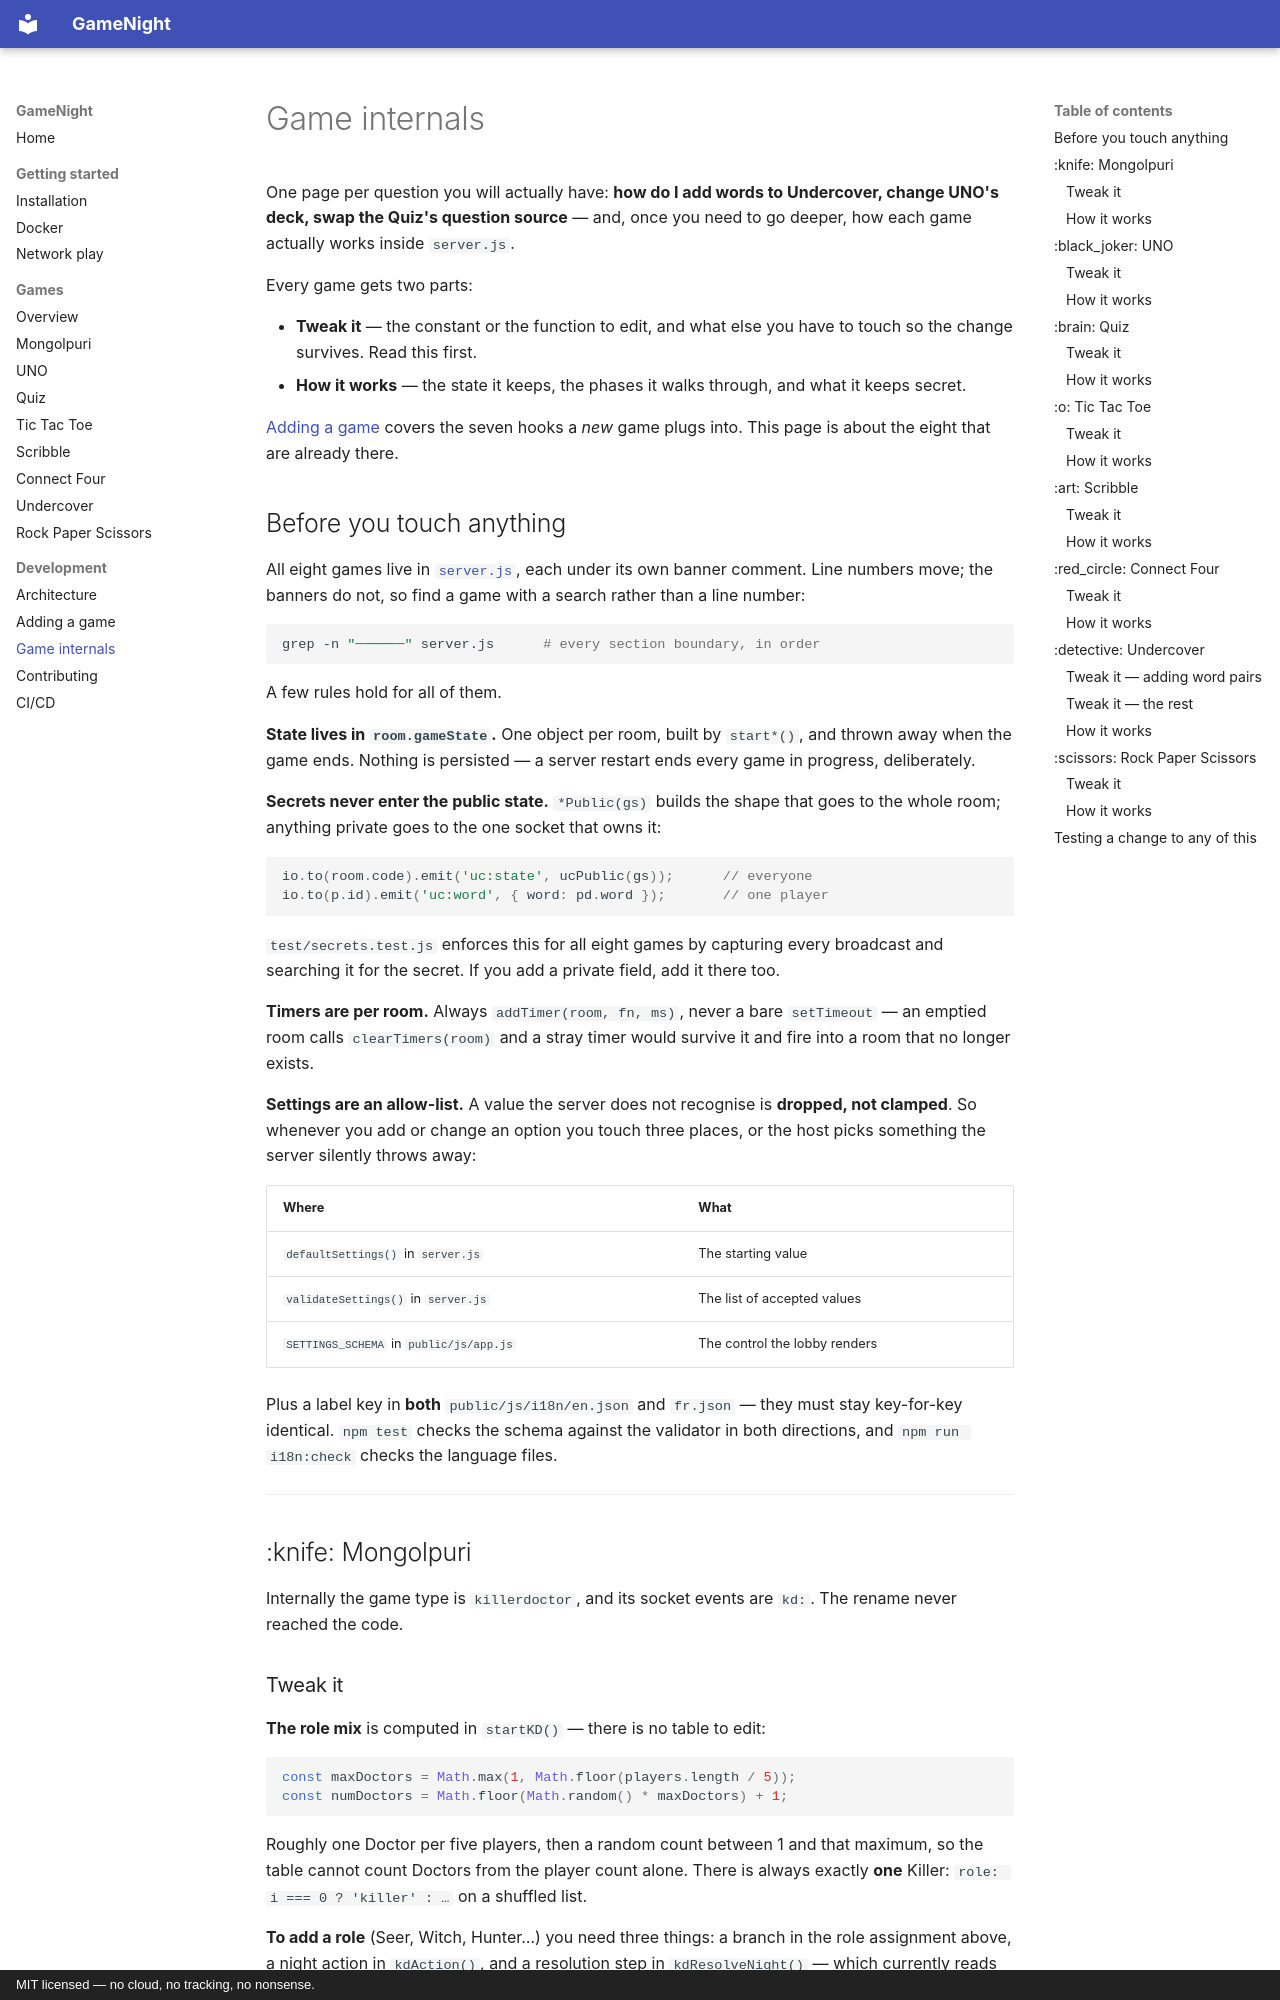

repository: gogo25171/gamenight · page: development/game-internals/index.html · generator: mkdocs · copyright: MIT licensed — no cloud, no tracking, no nonsense.

# Game internals

One page per question you will actually have: **how do I add words to Undercover,
change UNO's deck, swap the Quiz's question source** — and, once you need to go
deeper, how each game actually works inside `server.js`.

Every game gets two parts:

- **Tweak it** — the constant or the function to edit, and what else you have to
  touch so the change survives. Read this first.
- **How it works** — the state it keeps, the phases it walks through, and what it
  keeps secret.

[Adding a game](adding-a-game.md) covers the seven hooks a *new* game plugs into.
This page is about the eight that are already there.

## Before you touch anything

All eight games live in [`server.js`](https://github.com/gogo25171/gamenight/blob/main/server.js),
each under its own banner comment. Line numbers move; the banners do not, so find
a game with a search rather than a line number:

```bash
grep -n "──────" server.js      # every section boundary, in order
```

A few rules hold for all of them.

**State lives in `room.gameState`.** One object per room, built by `start*()`, and
thrown away when the game ends. Nothing is persisted — a server restart ends
every game in progress, deliberately.

**Secrets never enter the public state.** `*Public(gs)` builds the shape that goes
to the whole room; anything private goes to the one socket that owns it:

```js
io.to(room.code).emit('uc:state', ucPublic(gs));      // everyone
io.to(p.id).emit('uc:word', { word: pd.word });       // one player
```

`test/secrets.test.js` enforces this for all eight games by capturing every
broadcast and searching it for the secret. If you add a private field, add it
there too.

**Timers are per room.** Always `addTimer(room, fn, ms)`, never a bare
`setTimeout` — an emptied room calls `clearTimers(room)` and a stray timer would
survive it and fire into a room that no longer exists.

**Settings are an allow-list.** A value the server does not recognise is
**dropped, not clamped**. So whenever you add or change an option you touch three
places, or the host picks something the server silently throws away:

| Where | What |
|-------|------|
| `defaultSettings()` in `server.js` | The starting value |
| `validateSettings()` in `server.js` | The list of accepted values |
| `SETTINGS_SCHEMA` in `public/js/app.js` | The control the lobby renders |

Plus a label key in **both** `public/js/i18n/en.json` and `fr.json` — they must
stay key-for-key identical. `npm test` checks the schema against the validator in
both directions, and `npm run i18n:check` checks the language files.

---

## :knife: Mongolpuri

Internally the game type is `killerdoctor`, and its socket events are `kd:`. The
rename never reached the code.

### Tweak it

**The role mix** is computed in `startKD()` — there is no table to edit:

```js
const maxDoctors = Math.max(1, Math.floor(players.length / 5));
const numDoctors = Math.floor(Math.random() * maxDoctors) + 1;
```

Roughly one Doctor per five players, then a random count between 1 and that
maximum, so the table cannot count Doctors from the player count alone. There is
always exactly **one** Killer: `role: i === 0 ? 'killer' : …` on a shuffled list.

**To add a role** (Seer, Witch, Hunter…) you need three things: a branch in the
role assignment above, a night action in `kdAction()`, and a resolution step in
`kdResolveNight()` — which currently reads only the Killer's pick and the set of
Doctor picks. Nothing else in the game hard-codes the three existing roles, but
`kdCheckWin()` assumes one Killer, so a second killer role needs it rewritten.

**The timers** are all settings: `nightTime`, `discussionTime`, `votingTime`.
